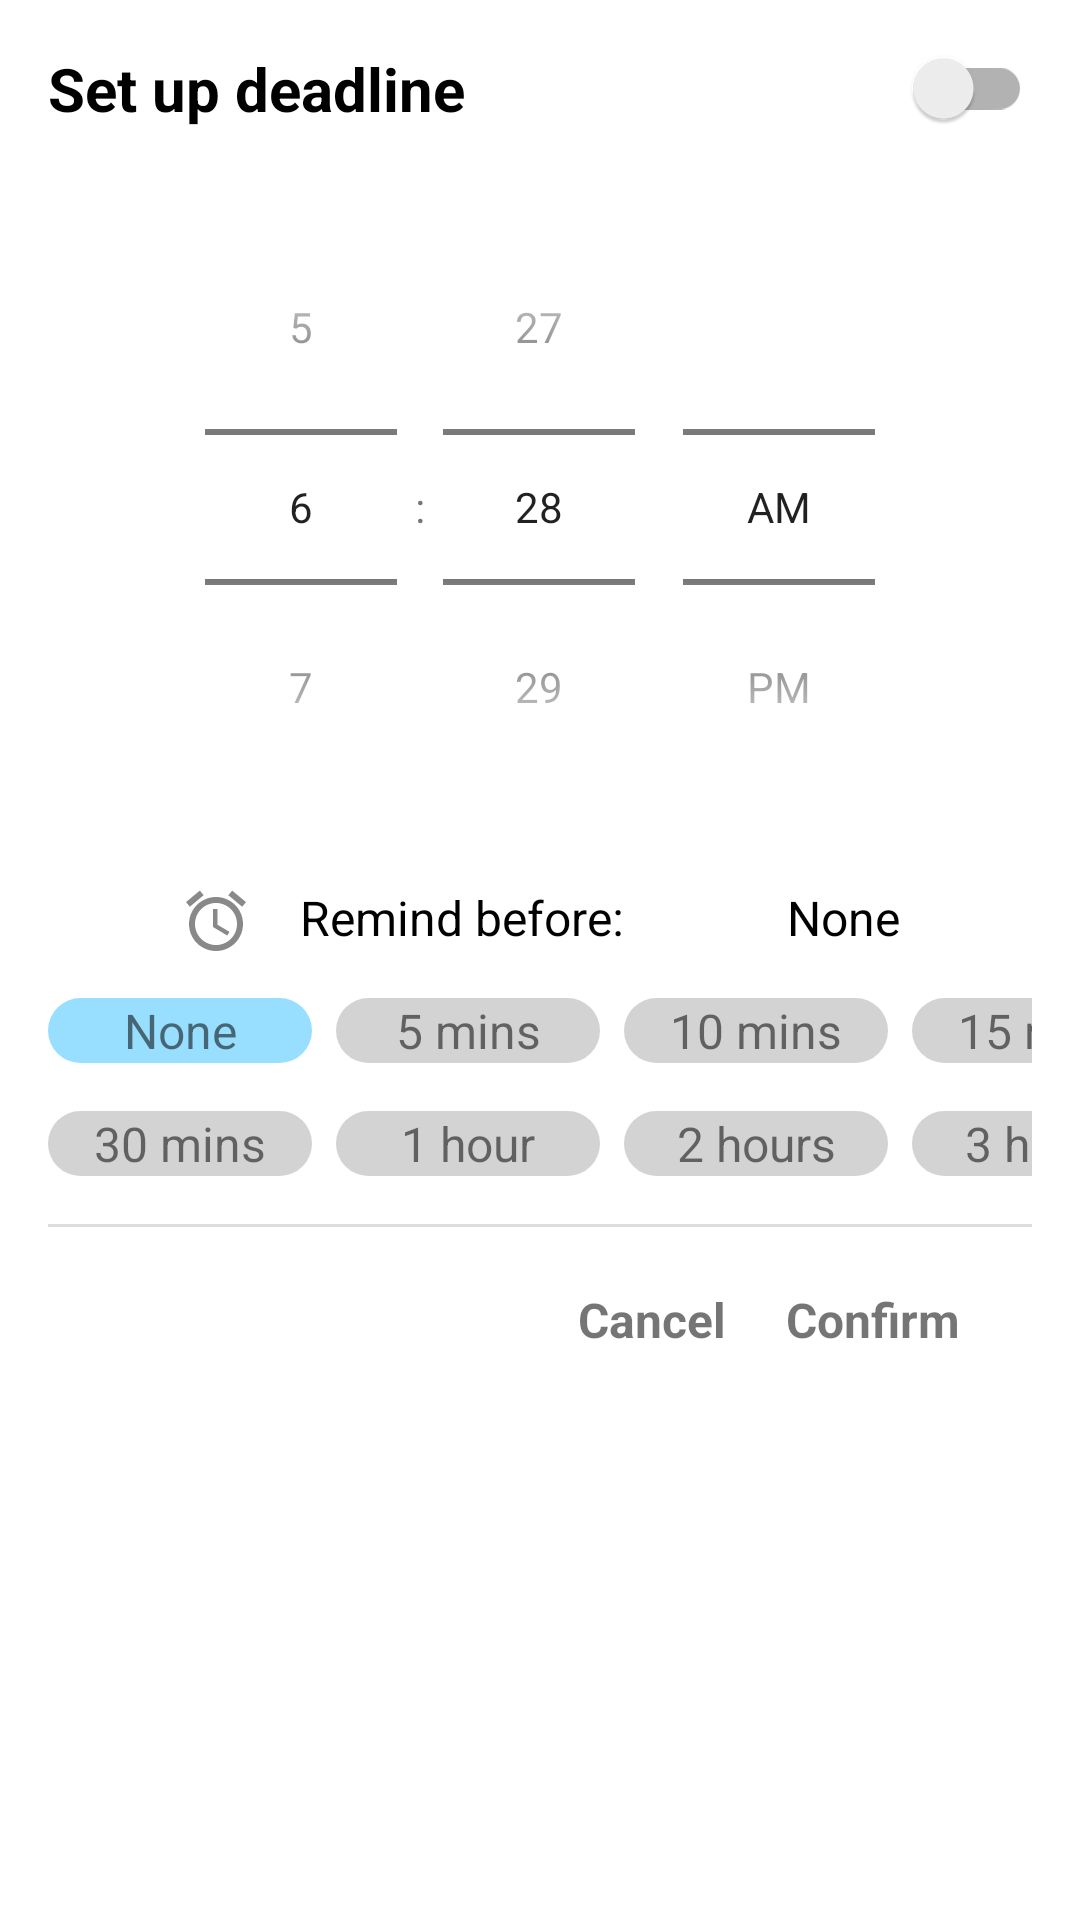

Android layout source for this screen:
<!-- AndroidManifest.xml: application theme Theme.PomodoroTodo -->
<!-- res/layout/layout_time_picker.xml -->
<?xml version="1.0" encoding="utf-8"?>
<RelativeLayout xmlns:android="http://schemas.android.com/apk/res/android"
    xmlns:app="http://schemas.android.com/apk/res-auto"
    android:layout_width="match_parent"
    android:layout_height="wrap_content">

    <TextView
        android:id="@+id/tvTitle"
        android:layout_width="wrap_content"
        android:layout_height="wrap_content"
        android:layout_alignParentStart="true"
        android:layout_marginStart="@dimen/margin_16"
        android:layout_marginTop="@dimen/margin_16"
        android:text="@string/text_set_up_reminder"
        android:textColor="@color/black"
        android:textSize="@dimen/text_size_20"
        android:textStyle="bold" />

    <androidx.appcompat.widget.SwitchCompat
        android:id="@+id/switchReminder"
        android:layout_width="wrap_content"
        android:layout_height="wrap_content"
        android:layout_alignTop="@id/tvTitle"
        android:layout_alignBottom="@id/tvTitle"
        android:layout_alignParentEnd="true"
        android:layout_marginEnd="@dimen/margin_16"
        android:checked="false" />

    <LinearLayout
        android:id="@+id/layoutTimer"
        android:layout_width="wrap_content"
        android:layout_height="wrap_content"
        android:layout_below="@id/tvTitle"
        android:layout_centerHorizontal="true"
        android:gravity="center"
        android:orientation="vertical">

        <TimePicker
            android:id="@+id/timerPicker"
            android:layout_width="wrap_content"
            android:layout_height="wrap_content"
            android:layout_marginTop="@dimen/margin_20"
            android:timePickerMode="spinner" />

        <TextView
            android:id="@+id/tvErrorTimer"
            android:layout_width="wrap_content"
            android:layout_height="wrap_content"
            android:text="@string/deadline_must_be_greater_than_10_minutes_from_now"
            android:textColor="@color/red"
            android:textStyle="italic"
            android:visibility="gone" />

    </LinearLayout>

    <TextView
        android:id="@+id/tvReminder"
        android:layout_width="wrap_content"
        android:layout_height="wrap_content"
        android:layout_below="@id/layoutTimer"
        android:layout_marginStart="@dimen/margin_60"
        android:layout_marginTop="@dimen/margin_20"
        android:drawablePadding="@dimen/padding_16"
        android:text="@string/text_remind_before"
        android:textColor="@color/black"
        android:textSize="@dimen/text_size_16"
        app:drawableStartCompat="@drawable/ic_alarm" />

    <TextView
        android:id="@+id/tvReminderValue"
        android:layout_width="wrap_content"
        android:layout_height="wrap_content"
        android:layout_below="@id/layoutTimer"
        android:layout_alignParentEnd="true"
        android:layout_marginStart="@dimen/margin_60"
        android:layout_marginTop="@dimen/margin_20"
        android:layout_marginEnd="@dimen/margin_60"
        android:text="@string/text_none"
        android:textColor="@color/black"
        android:textSize="@dimen/text_size_16" />

    <HorizontalScrollView
        android:id="@+id/layoutSuggestion1"
        android:layout_width="match_parent"
        android:layout_height="wrap_content"
        android:layout_below="@id/tvReminderValue"
        android:layout_marginTop="@dimen/margin_16"
        android:paddingHorizontal="@dimen/padding_16"
        android:scrollbars="none">

        <LinearLayout
            android:layout_width="wrap_content"
            android:layout_height="wrap_content"
            android:orientation="horizontal">

            <TextView
                android:id="@+id/tvNone"
                android:layout_width="88dp"
                android:layout_height="wrap_content"
                android:background="@drawable/bg_btn_date_selected"
                android:gravity="center"
                android:text="@string/text_none"
                android:textSize="16sp" />

            <TextView
                android:id="@+id/tv5Minutes"
                android:layout_width="88dp"
                android:layout_height="wrap_content"
                android:layout_marginStart="@dimen/margin_8"
                android:background="@drawable/bg_btn_date_unselected"
                android:gravity="center"
                android:text="@string/text_5_mins"
                android:textSize="16sp" />

            <TextView
                android:id="@+id/tv10Minutes"
                android:layout_width="88dp"
                android:layout_height="wrap_content"
                android:layout_marginStart="@dimen/margin_8"
                android:background="@drawable/bg_btn_date_unselected"
                android:gravity="center"
                android:text="@string/text_10_mins"
                android:textSize="16sp" />

            <TextView
                android:id="@+id/tv15Minutes"
                android:layout_width="88dp"
                android:layout_height="wrap_content"
                android:layout_marginStart="@dimen/margin_8"
                android:background="@drawable/bg_btn_date_unselected"
                android:gravity="center"
                android:text="@string/text_15_mins"
                android:textSize="16sp" />

        </LinearLayout>
    </HorizontalScrollView>

    <HorizontalScrollView
        android:id="@+id/layoutSuggestion2"
        android:layout_width="match_parent"
        android:layout_height="wrap_content"
        android:layout_below="@id/layoutSuggestion1"
        android:layout_marginTop="@dimen/margin_16"
        android:paddingHorizontal="@dimen/padding_16"
        android:scrollbars="none">

        <LinearLayout
            android:layout_width="wrap_content"
            android:layout_height="wrap_content"
            android:orientation="horizontal">

            <TextView
                android:id="@+id/tv30Minutes"
                android:layout_width="88dp"
                android:layout_height="wrap_content"
                android:background="@drawable/bg_btn_date_unselected"
                android:gravity="center"
                android:text="@string/text_30_mins"
                android:textSize="16sp" />

            <TextView
                android:id="@+id/tv1Hour"
                android:layout_width="88dp"
                android:layout_height="wrap_content"
                android:layout_marginStart="@dimen/margin_8"
                android:background="@drawable/bg_btn_date_unselected"
                android:gravity="center"
                android:text="@string/text_1_hour"
                android:textSize="16sp" />

            <TextView
                android:id="@+id/tv2Hours"
                android:layout_width="88dp"
                android:layout_height="wrap_content"
                android:layout_marginStart="@dimen/margin_8"
                android:background="@drawable/bg_btn_date_unselected"
                android:gravity="center"
                android:text="@string/text_2_hours"
                android:textSize="16sp" />

            <TextView
                android:id="@+id/tv3Hours"
                android:layout_width="88dp"
                android:layout_height="wrap_content"
                android:layout_marginStart="@dimen/margin_8"
                android:background="@drawable/bg_btn_date_unselected"
                android:gravity="center"
                android:text="@string/text_3_hours"
                android:textSize="16sp" />

        </LinearLayout>
    </HorizontalScrollView>

    <LinearLayout
        android:id="@+id/layoutDivider"
        android:layout_width="match_parent"
        android:layout_height="wrap_content"
        android:layout_below="@id/layoutSuggestion2"
        android:gravity="center"
        android:orientation="vertical">

        <TextView
            android:id="@+id/tvErrorRemindBefore"
            android:layout_width="wrap_content"
            android:layout_height="wrap_content"
            android:layout_marginTop="@dimen/margin_8"
            android:text="@string/invalid_time_to_remind"
            android:textColor="@color/red"
            android:textStyle="italic"
            android:visibility="gone" />

        <View
            android:id="@+id/divider"
            android:layout_width="match_parent"
            android:layout_height="1dp"
            android:layout_marginHorizontal="@dimen/margin_16"
            android:layout_marginTop="@dimen/margin_16"
            android:background="#DDDDDD" />
    </LinearLayout>

    <TextView
        android:id="@+id/btnConfirm"
        android:layout_width="wrap_content"
        android:layout_height="wrap_content"
        android:layout_below="@id/layoutDivider"
        android:layout_alignParentEnd="true"
        android:layout_marginTop="@dimen/margin_20"
        android:layout_marginEnd="@dimen/margin_40"
        android:text="@string/text_confirm"
        android:textColor="@color/blue500"
        android:textSize="@dimen/text_size_16"
        android:textStyle="bold" />

    <TextView
        android:id="@+id/btnCancel"
        android:layout_width="wrap_content"
        android:layout_height="wrap_content"
        android:layout_below="@id/layoutDivider"
        android:layout_marginTop="@dimen/margin_20"
        android:layout_marginEnd="@dimen/margin_20"
        android:layout_marginBottom="@dimen/margin_20"
        android:layout_toStartOf="@id/btnConfirm"
        android:text="@string/text_cancel"
        android:textColor="@color/blueLight"
        android:textSize="@dimen/text_size_16"
        android:textStyle="bold" />
</RelativeLayout>
<!-- resources referenced by this layout -->
<resources>
  <color name="black">#FF000000</color>
  <dimen name="margin_16">16dp</dimen>
  <dimen name="margin_20">20dp</dimen>
  <dimen name="margin_40">40dp</dimen>
  <dimen name="margin_60">60dp</dimen>
  <dimen name="margin_8">8dp</dimen>
  <dimen name="padding_16">16dp</dimen>
  <dimen name="text_size_16">16sp</dimen>
  <dimen name="text_size_20">20sp</dimen>
  <!-- drawable bg_btn_date_selected (drawable) -->
  <?xml version="1.0" encoding="utf-8"?>
  <shape xmlns:android="http://schemas.android.com/apk/res/android"
      android:shape="rectangle">
      <corners android:radius="16dp" />
      <solid android:color="#98DFFF" />
      <padding
          android:bottom="0dp"
          android:left="0dp"
          android:right="0dp"
          android:top="0dp" />
  </shape>
  <!-- drawable bg_btn_date_unselected (drawable) -->
  <?xml version="1.0" encoding="utf-8"?>
  <shape xmlns:android="http://schemas.android.com/apk/res/android"
      android:shape="rectangle">
      <corners android:radius="16dp" />
      <solid android:color="#D3D3D3" />
      <padding
          android:bottom="0dp"
          android:left="0dp"
          android:right="0dp"
          android:top="0dp" />
  </shape>
  <!-- drawable ic_alarm (drawable) -->
  <vector android:height="24dp"
      android:tint="#898989"
      android:viewportHeight="24"
      android:viewportWidth="24"
      android:width="24dp"
      xmlns:android="http://schemas.android.com/apk/res/android">
      <path
          android:fillColor="@android:color/white"
          android:pathData="M22,5.72l-4.6,-3.86 -1.29,1.53 4.6,3.86L22,5.72zM7.88,3.39L6.6,1.86 2,5.71l1.29,1.53 4.59,-3.85zM12.5,8L11,8v6l4.75,2.85 0.75,-1.23 -4,-2.37L12.5,8zM12,4c-4.97,0 -9,4.03 -9,9s4.02,9 9,9c4.97,0 9,-4.03 9,-9s-4.03,-9 -9,-9zM12,20c-3.87,0 -7,-3.13 -7,-7s3.13,-7 7,-7 7,3.13 7,7 -3.13,7 -7,7z" />
  </vector>
  <string name="deadline_must_be_greater_than_10_minutes_from_now">Deadline must be greater than 10 minutes from now.</string>
  <string name="invalid_time_to_remind">Invalid time to remind.</string>
  <string name="text_10_mins">10 mins</string>
  <string name="text_15_mins">15 mins</string>
  <string name="text_1_hour">1 hour</string>
  <string name="text_2_hours">2 hours</string>
  <string name="text_30_mins">30 mins</string>
  <string name="text_3_hours">3 hours</string>
  <string name="text_5_mins">5 mins</string>
  <string name="text_cancel">Cancel</string>
  <string name="text_confirm">Confirm</string>
  <string name="text_none">None</string>
  <string name="text_remind_before">Remind before:</string>
  <string name="text_set_up_reminder">Set up deadline</string>
  <style name="Theme.PomodoroTodo" parent="Theme.MaterialComponents.DayNight.NoActionBar">
          
          <item name="colorPrimary">@color/black</item>
          <item name="colorPrimaryVariant">#FFFFFF</item>
          <item name="colorOnPrimary">@color/white</item>
          
          <item name="colorSecondary">@color/teal_200</item>
          <item name="colorSecondaryVariant">@color/teal_700</item>
          <item name="colorOnSecondary">@color/black</item>
          
          <item name="android:statusBarColor">#FFFFFF</item>
          <item name="android:windowLightStatusBar">true</item>
          <item name="android:navigationBarColor">#FFFFFF</item>
          
      </style>
  <color name="white">#FFFFFFFF</color>
  <color name="teal_200">#FF03DAC5</color>
  <color name="teal_700">#FF018786</color>
</resources>
